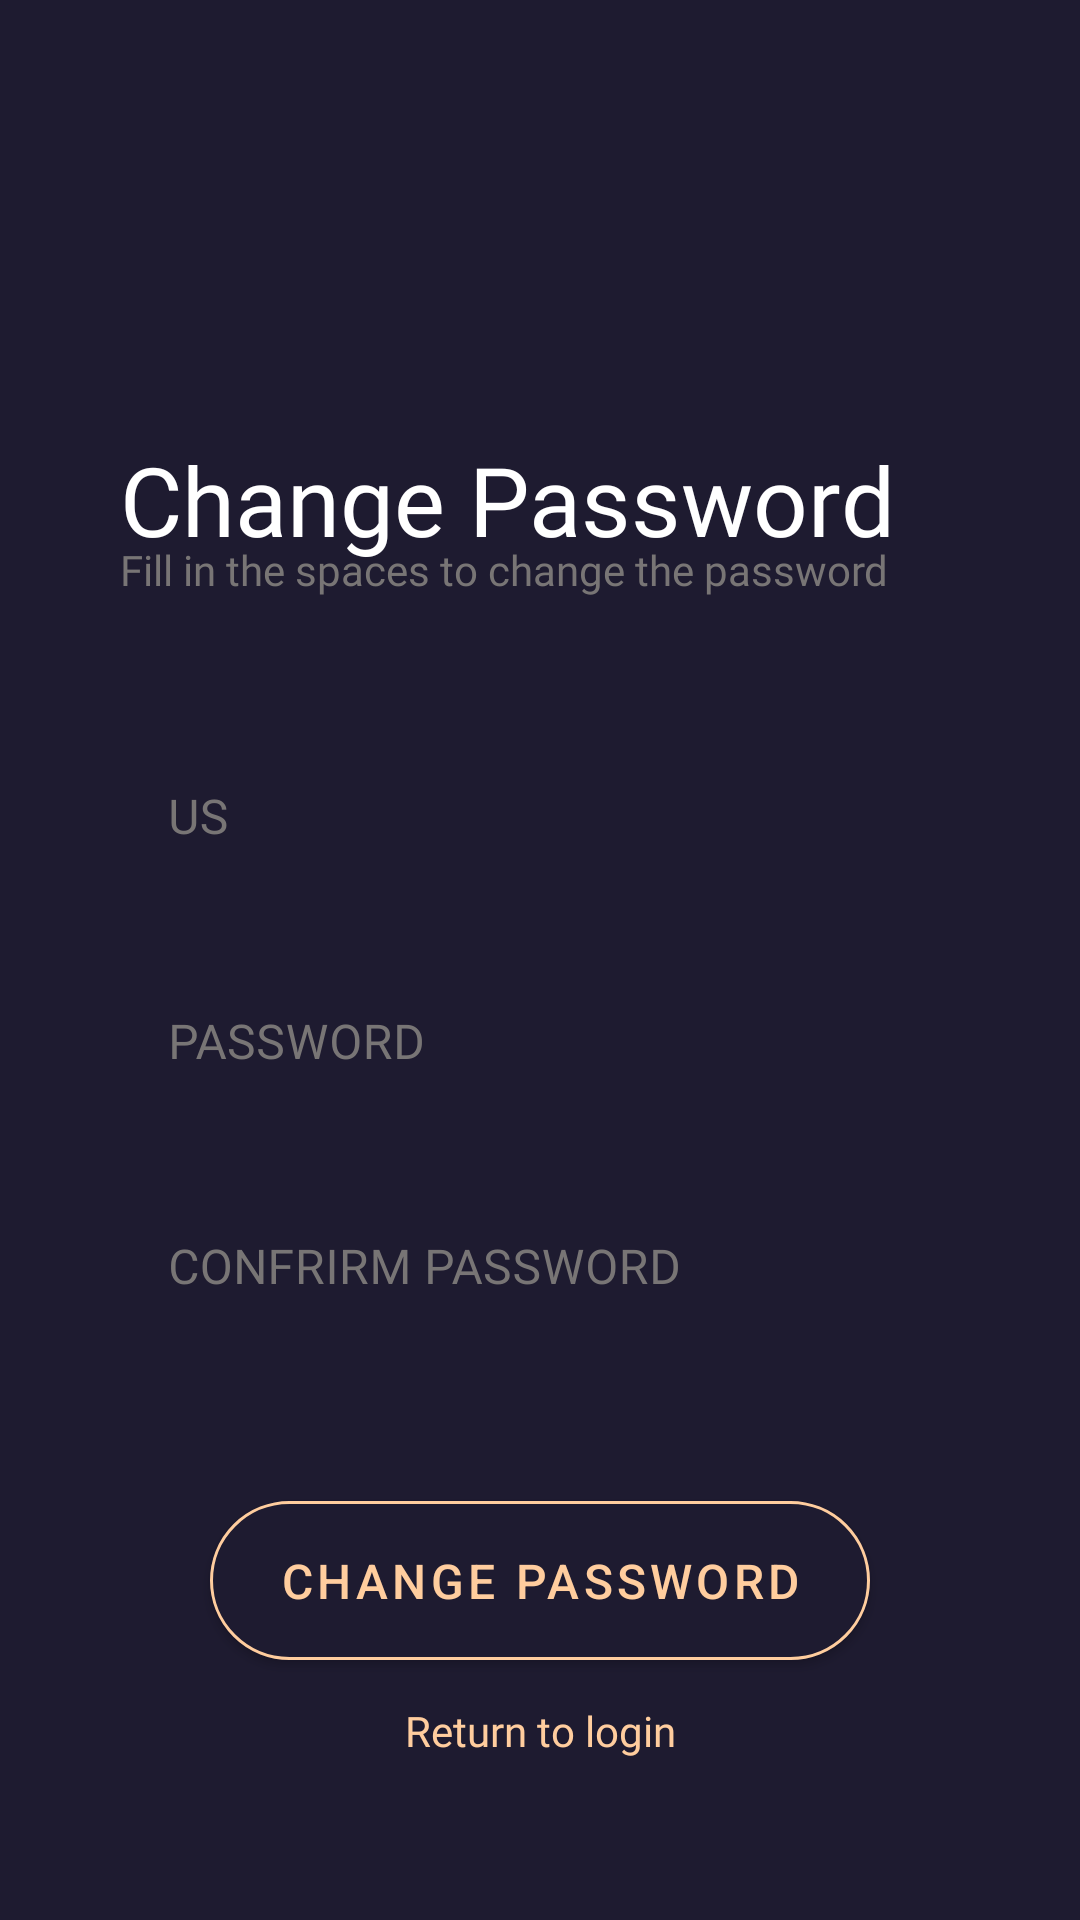

Reconstruct the res/layout file that produces this screen, plus the resources it refers to.
<!-- AndroidManifest.xml: application theme Theme.AppEllas -->
<!-- res/layout/recovery_fragment.xml -->
<?xml version="1.0" encoding="utf-8"?>
<layout xmlns:android="http://schemas.android.com/apk/res/android"
    xmlns:app="http://schemas.android.com/apk/res-auto">

    <data>

    </data>

    <androidx.constraintlayout.widget.ConstraintLayout
        android:layout_width="match_parent"
        android:layout_height="match_parent"
        android:background="#1E1B30"
        android:padding="@dimen/maximum_gap">

        <ImageView
            android:id="@+id/recovery_return_arrow"
            android:layout_width="35dp"
            android:layout_height="35dp"
            android:src="@drawable/ic_arrow"
            app:layout_constraintTop_toTopOf="parent"
            app:layout_constraintStart_toStartOf="parent"
            android:contentDescription="@string/description_arrow_return" />

        <TextView
            android:id="@+id/recovery_text_tittle"
            android:layout_width="match_parent"
            android:layout_height="wrap_content"
            android:layout_marginTop="70dp"
            android:text="@string/recovery_text_tittle"
            android:fontFamily="@font/poppins_bold"
            android:textColor="@color/white"
            android:textSize="32sp"
            app:layout_constraintStart_toStartOf="parent"
            app:layout_constraintEnd_toEndOf="parent"
            app:layout_constraintTop_toBottomOf="@id/recovery_return_arrow" />

        <TextView
            android:id="@+id/recovery_description_tittle_text"
            android:layout_width="match_parent"
            android:layout_height="wrap_content"
            android:layout_marginTop="-8dp"
            android:text="@string/recovery_description_tittle_text"
            android:fontFamily="@font/poppins_semibold"
            android:textColor="#787575"
            app:layout_constraintStart_toStartOf="parent"
            app:layout_constraintEnd_toEndOf="parent"
            app:layout_constraintTop_toBottomOf="@+id/recovery_text_tittle" />

        <com.google.android.material.textfield.TextInputLayout
            android:id="@+id/recovery_input_layout_email"
            android:layout_width="match_parent"
            android:layout_height="65dp"
            android:hint="@string/hint_input_email"
            android:textColorHint="#787575"
            android:layout_marginTop="@dimen/maximum_gap"
            app:boxCornerRadiusTopEnd="@dimen/radius_input"
            app:boxCornerRadiusTopStart="@dimen/radius_input"
            app:boxCornerRadiusBottomStart="@dimen/radius_input"
            app:boxCornerRadiusBottomEnd="@dimen/radius_input"
            app:startIconDrawable="@drawable/ic_email"
            app:startIconTint="@color/white"
            app:boxStrokeWidth="0dp"
            app:layout_constraintStart_toStartOf="parent"
            app:layout_constraintTop_toBottomOf="@id/recovery_description_tittle_text"
            style="@style/Widget.MaterialComponents.TextInputLayout.OutlinedBox">

            <com.google.android.material.textfield.TextInputEditText
                android:id="@+id/recovery_input_edit_email"
                android:layout_width="match_parent"
                android:layout_height="wrap_content"
                android:textColor="@color/white"
                android:fontFamily="@font/poppins_semibold" />

        </com.google.android.material.textfield.TextInputLayout>

        <com.google.android.material.textfield.TextInputLayout
            android:id="@+id/recovery_input_layout_password"
            android:layout_width="match_parent"
            android:layout_height="65dp"
            android:hint="@string/hint_input_password"
            android:textColorHint="#787575"
            android:layout_marginTop="@dimen/input_gap"
            app:boxCornerRadiusTopEnd="@dimen/radius_input"
            app:boxCornerRadiusTopStart="@dimen/radius_input"
            app:boxCornerRadiusBottomStart="@dimen/radius_input"
            app:boxCornerRadiusBottomEnd="@dimen/radius_input"
            app:startIconDrawable="@drawable/ic_lock"
            app:startIconTint="@color/white"
            app:boxStrokeWidth="0dp"
            app:layout_constraintStart_toStartOf="parent"
            app:layout_constraintTop_toBottomOf="@id/recovery_input_layout_email"
            style="@style/Widget.MaterialComponents.TextInputLayout.OutlinedBox">

            <com.google.android.material.textfield.TextInputEditText
                android:id="@+id/recovery_input_edit_password"
                android:layout_width="match_parent"
                android:layout_height="wrap_content"
                android:textColor="@color/white"
                android:fontFamily="@font/poppins_semibold" />

        </com.google.android.material.textfield.TextInputLayout>

        <com.google.android.material.textfield.TextInputLayout
            android:id="@+id/recovery_input_layout_confirm_password"
            android:layout_width="match_parent"
            android:layout_height="65dp"
            android:hint="@string/hint_input_confirm_password"
            android:textColorHint="#787575"
            android:layout_marginTop="@dimen/input_gap"
            app:boxCornerRadiusTopEnd="@dimen/radius_input"
            app:boxCornerRadiusTopStart="@dimen/radius_input"
            app:boxCornerRadiusBottomStart="@dimen/radius_input"
            app:boxCornerRadiusBottomEnd="@dimen/radius_input"
            app:startIconDrawable="@drawable/ic_lock"
            app:startIconTint="@color/white"
            app:boxStrokeWidth="0dp"
            app:layout_constraintStart_toStartOf="parent"
            app:layout_constraintTop_toBottomOf="@id/recovery_input_layout_password"
            style="@style/Widget.MaterialComponents.TextInputLayout.OutlinedBox">

            <com.google.android.material.textfield.TextInputEditText
                android:id="@+id/recovery_input_edit_confirm_password"
                android:layout_width="match_parent"
                android:layout_height="wrap_content"
                android:textColor="@color/white"
                android:fontFamily="@font/poppins_semibold" />

        </com.google.android.material.textfield.TextInputLayout>

        <com.google.android.material.button.MaterialButton
            android:id="@+id/action_recovery"
            android:layout_width="220dp"
            android:layout_height="65dp"
            android:layout_marginTop="@dimen/maximum_gap"
            android:backgroundTint="@color/primary_color"
            android:text="@string/recovery_button_text"
            android:textSize="@dimen/default_text_size"
            android:textColor="@color/secondary_color"
            app:strokeWidth="1dp"
            app:strokeColor="@color/secondary_color"
            app:rippleColor="@color/secondary_color"
            app:cornerRadius="@dimen/button_radius"
            app:layout_constraintStart_toStartOf="parent"
            app:layout_constraintEnd_toEndOf="parent"
            app:layout_constraintTop_toBottomOf="@id/recovery_input_layout_confirm_password" />

        <TextView
            android:id="@+id/recovery_return_login_text"
            android:layout_width="wrap_content"
            android:layout_height="wrap_content"
            android:layout_marginTop="@dimen/minimum_gap"
            android:text="@string/recovery_return_login_text"
            android:textColor="@color/secondary_color"
            android:fontFamily="@font/poppins_bold"
            app:layout_constraintStart_toStartOf="parent"
            app:layout_constraintEnd_toEndOf="parent"
            app:layout_constraintTop_toBottomOf="@id/action_recovery" />

    </androidx.constraintlayout.widget.ConstraintLayout>
</layout>
<!-- resources referenced by this layout -->
<resources>
  <color name="primary_color">#1E1B30</color>
  <color name="secondary_color">#FFCD9E</color>
  <color name="white">#FFFFFFFF</color>
  <dimen name="button_radius">30dp</dimen>
  <dimen name="default_text_size">16sp</dimen>
  <dimen name="input_gap">10dp</dimen>
  <dimen name="maximum_gap">40dp</dimen>
  <dimen name="minimum_gap">8dp</dimen>
  <dimen name="radius_input">20dp</dimen>
  <string name="description_arrow_return">Flecha de regreso</string>
  <string name="hint_input_confirm_password">CONFRIRM PASSWORD</string>
  <string name="hint_input_email">US</string>
  <string name="hint_input_password">PASSWORD</string>
  <string name="recovery_button_text">Change Password</string>
  <string name="recovery_description_tittle_text">Fill in the spaces to change the password</string>
  <string name="recovery_return_login_text">Return to login</string>
  <string name="recovery_text_tittle">Change Password</string>
  <style name="Theme.AppEllas" parent="Theme.MaterialComponents.DayNight.NoActionBar">
          
          <item name="colorPrimary">@color/primary_color</item>
          <item name="colorPrimaryVariant">#FFAC5F</item>
          <item name="colorOnPrimary">@color/white</item>
          
          <item name="colorSecondary">@color/teal_200</item>
          <item name="colorSecondaryVariant">@color/teal_700</item>
          <item name="colorOnSecondary">@color/black</item>
          
          <item name="android:statusBarColor" tools:targetApi="l">?attr/colorPrimaryVariant</item>
          
      </style>
  <color name="teal_200">#FF03DAC5</color>
  <color name="teal_700">#FF018786</color>
  <color name="black">#FF000000</color>
</resources>
